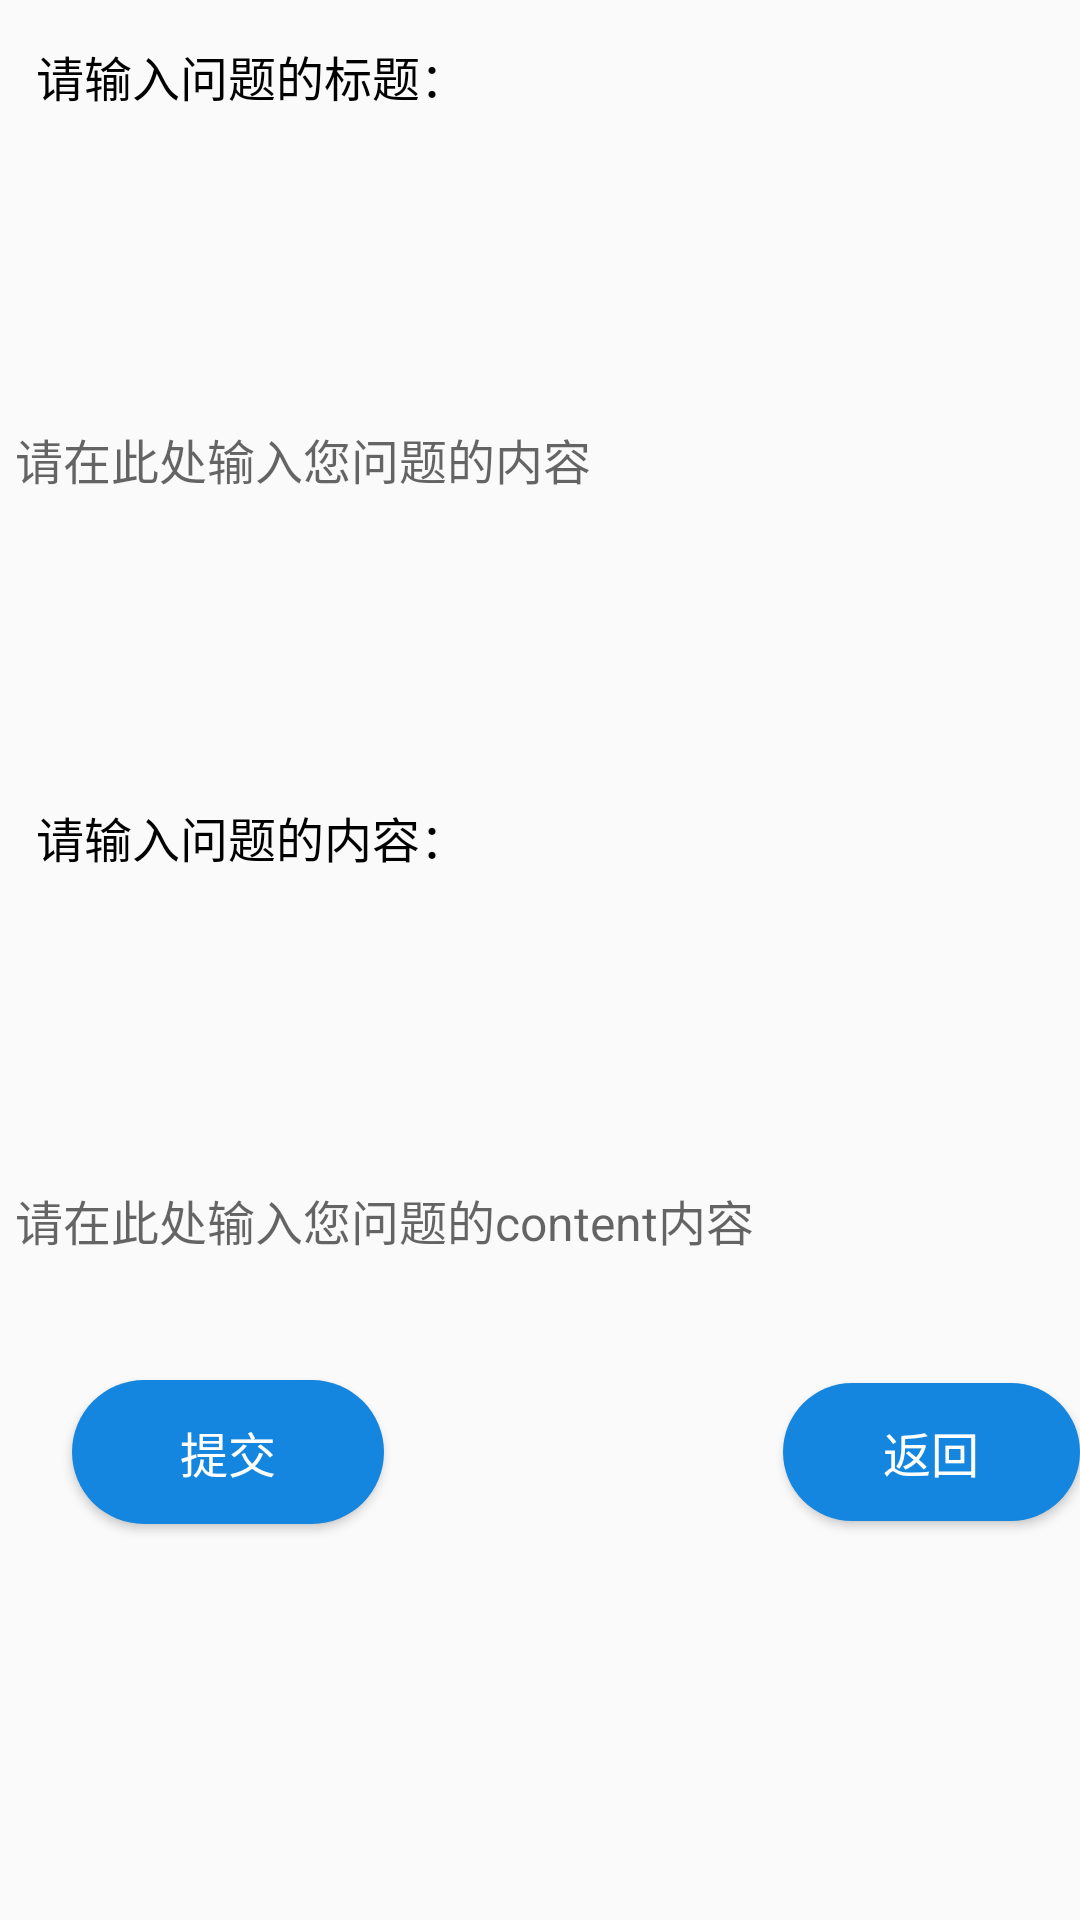

Reconstruct the res/layout file that produces this screen, plus the resources it refers to.
<!-- AndroidManifest.xml: application theme Theme.AppCompat.Light.NoActionBar -->
<!-- res/layout/activity_ques_send.xml -->
<?xml version="1.0" encoding="utf-8"?>
<androidx.constraintlayout.widget.ConstraintLayout xmlns:android="http://schemas.android.com/apk/res/android"
    xmlns:app="http://schemas.android.com/apk/res-auto"
    xmlns:tools="http://schemas.android.com/tools"
    android:layout_width="match_parent"
    android:layout_height="match_parent"
    tools:context=".ques_send">

        <TextView
            android:id="@+id/ques_title"
            android:layout_width="wrap_content"
            android:layout_height="wrap_content"
            android:text="请输入问题的标题："
            app:layout_constraintBottom_toBottomOf="parent"
            app:layout_constraintEnd_toEndOf="parent"
            app:layout_constraintHorizontal_bias="0.056"
            app:layout_constraintStart_toStartOf="parent"
            app:layout_constraintTop_toTopOf="parent"
            android:textSize="16sp"
            android:textColor="#000000"
            app:layout_constraintVertical_bias="0.022" />

        <EditText
            android:id="@+id/ques_titletrue"
            android:layout_width="match_parent"
            android:layout_height="200dp"
            android:layout_marginTop="16dp"
            android:background="@drawable/shape_edit"
            android:paddingStart="5dp"
            android:paddingEnd="5dp"
            android:hint="请在此处输入您问题的内容"
            android:textSize="16sp"
            app:layout_constraintEnd_toEndOf="parent"
            app:layout_constraintHorizontal_bias="0.0"
            app:layout_constraintStart_toStartOf="parent"
            app:layout_constraintTop_toBottomOf="@+id/ques_title" />

        <TextView
            android:id="@+id/ques_content"
            android:layout_width="wrap_content"
            android:layout_height="wrap_content"
            android:text="请输入问题的内容："
            android:textColor="#000000"
            android:textSize="16sp"
            app:layout_constraintBottom_toBottomOf="parent"
            app:layout_constraintEnd_toEndOf="parent"
            app:layout_constraintHorizontal_bias="0.056"
            app:layout_constraintStart_toStartOf="parent"
            app:layout_constraintTop_toBottomOf="@+id/ques_titletrue"
            app:layout_constraintVertical_bias="0.039" />

        <EditText
            android:id="@+id/ques_true"
            android:layout_width="match_parent"
            android:layout_height="200dp"
            android:layout_marginTop="16dp"
            android:background="@drawable/shape_edit"
            android:paddingStart="5dp"
            android:paddingEnd="5dp"
            android:hint="请在此处输入您问题的content内容"
            android:textSize="16sp"
            app:layout_constraintEnd_toEndOf="parent"
            app:layout_constraintHorizontal_bias="0.0"
            app:layout_constraintStart_toStartOf="parent"
            app:layout_constraintTop_toBottomOf="@+id/ques_content" />

        <Button
            android:id="@+id/ques_tijiao"
            android:layout_width="104dp"
            android:layout_height="48dp"
            android:layout_marginStart="24dp"
            android:layout_marginLeft="24dp"
            android:layout_marginEnd="9dp"
            android:layout_marginRight="9dp"
            android:layout_marginBottom="132dp"
            android:background="@drawable/button_drawable"
            android:text="提交"
            android:textColor="#ffffff"
            android:textSize="16dp"
            app:layout_constraintBottom_toBottomOf="parent"
            app:layout_constraintEnd_toStartOf="@+id/btnLogin"
            app:layout_constraintStart_toStartOf="parent" />

        <Button
            android:id="@+id/ques_quxiao"
            android:layout_width="99dp"
            android:layout_height="46dp"
            android:background="@drawable/button_drawable"
            android:text="返回"
            android:textColor="#ffffff"
            android:textSize="16dp"
            app:layout_constraintBaseline_toBaselineOf="@+id/ques_tijiao"
            app:layout_constraintEnd_toEndOf="parent"
            app:layout_constraintStart_toEndOf="@+id/btnReg" />


</androidx.constraintlayout.widget.ConstraintLayout>
<!-- resources referenced by this layout -->
<resources>
  <!-- drawable button_drawable (drawable) -->
  <?xml version="1.0" encoding="utf-8"?>
  <shape xmlns:android="http://schemas.android.com/apk/res/android" android:shape="rectangle">
      
      <solid android:color="#1586DF" />
      
      <corners android:radius="80dip" />
  
      
  
  </shape>
</resources>
